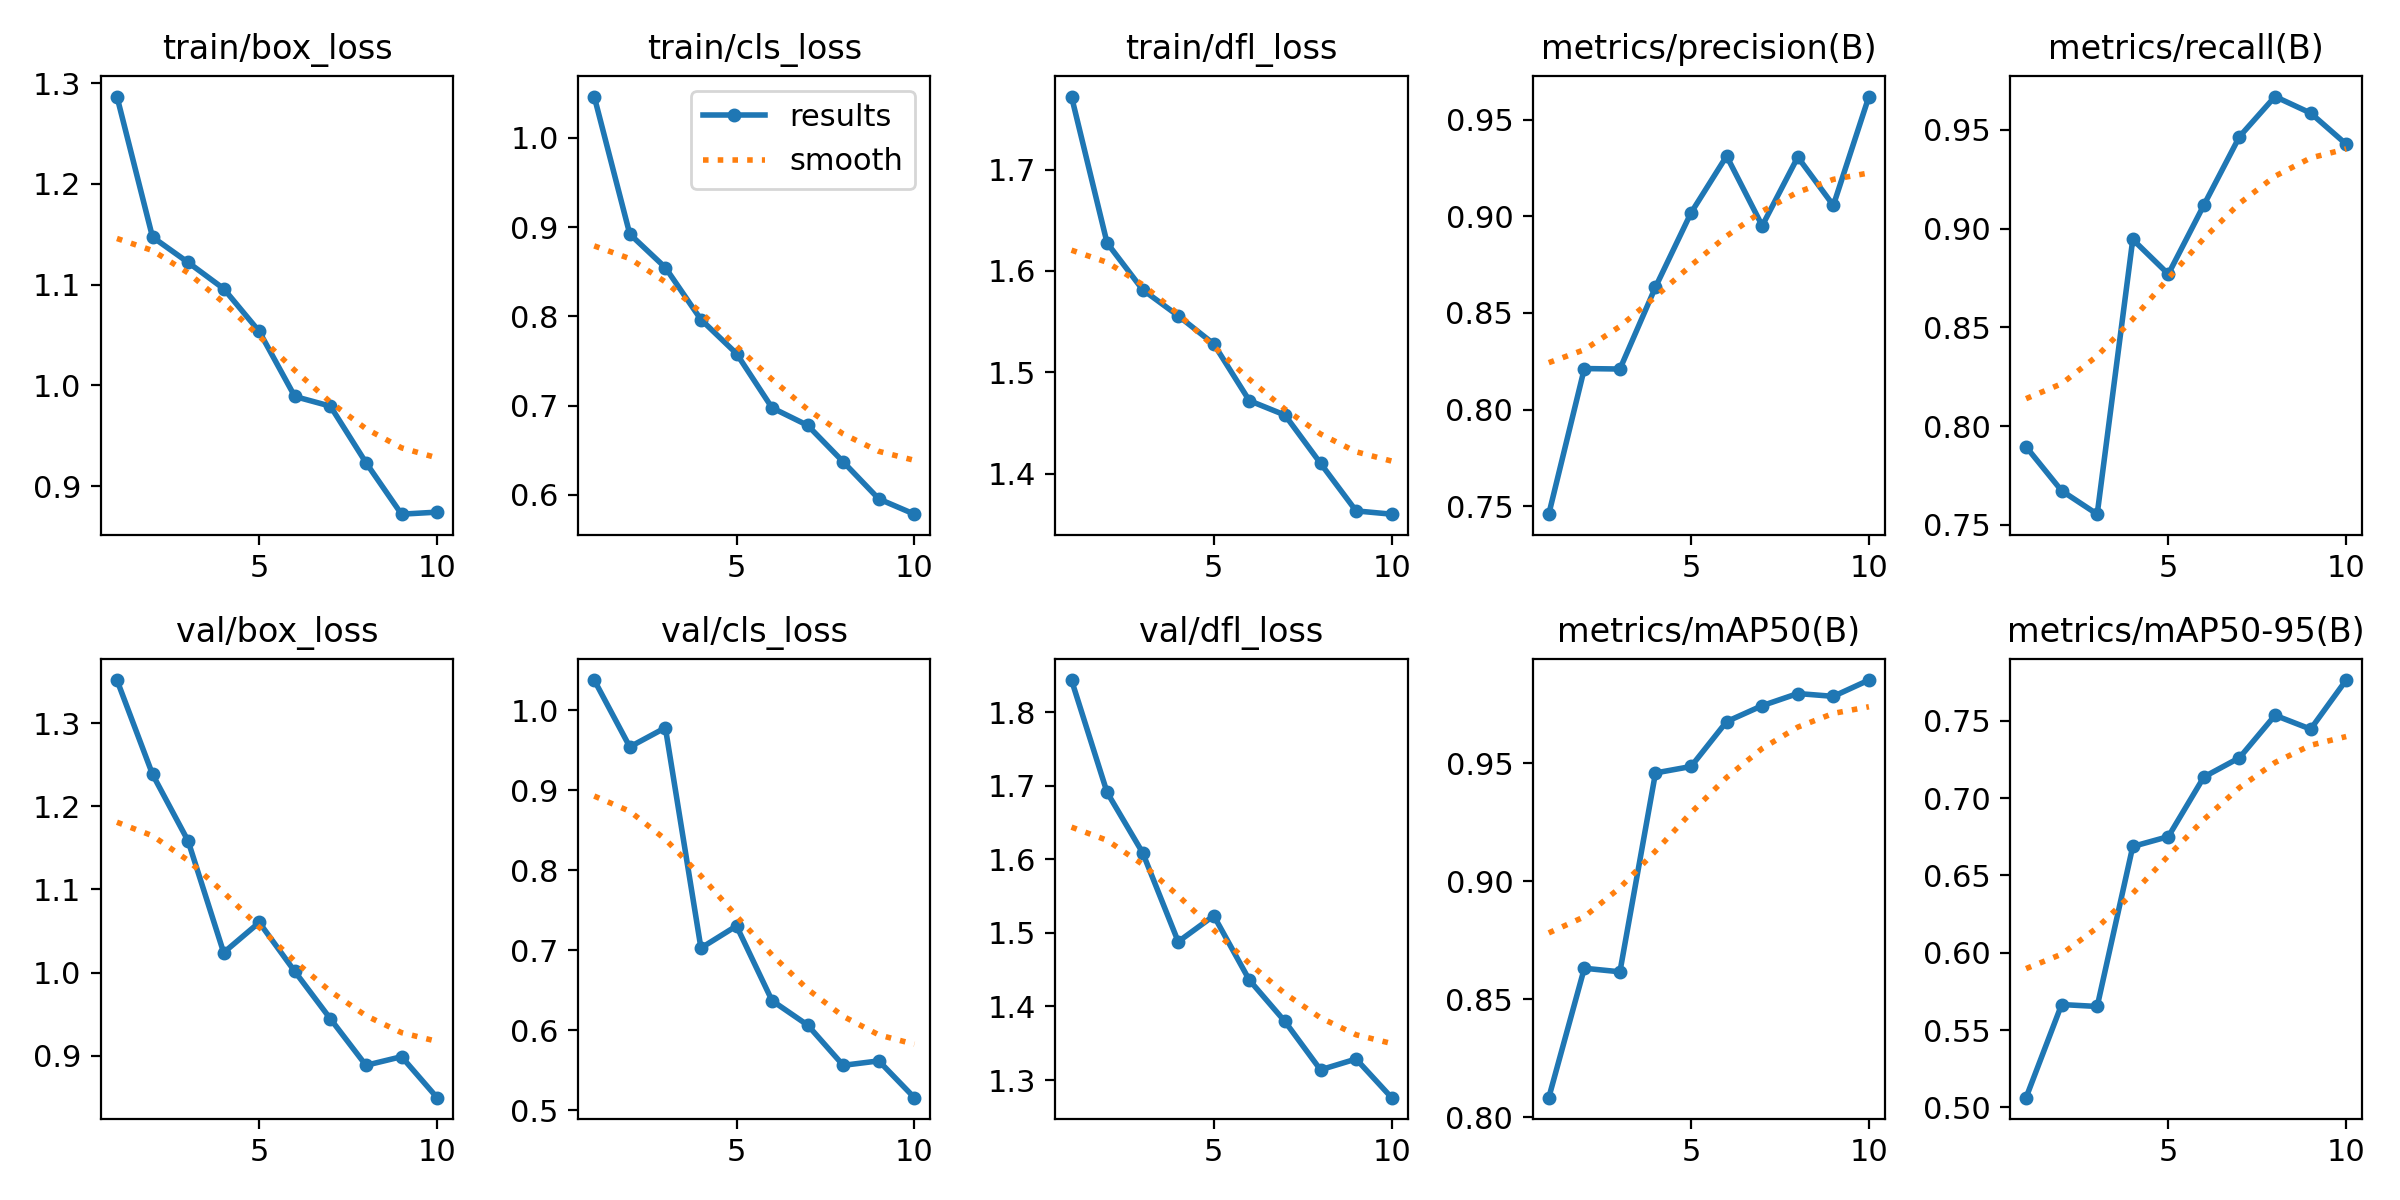

Source data for this figure (header and first rows):
epoch, time, train/box_loss, train/cls_loss, train/dfl_loss, metrics/precision(B), metrics/recall(B), metrics/mAP50(B), metrics/mAP50-95(B), val/box_loss, val/cls_loss, val/dfl_loss, lr/pg0, lr/pg1, lr/pg2
1, 6413, 1.287, 1.046, 1.772, 0.7458, 0.7896, 0.8082, 0.5063, 1.352, 1.038, 1.843, 0.0803, 0.000199, 0.000199
2, 18318, 1.147, 0.8923, 1.628, 0.8212, 0.7673, 0.8631, 0.5665, 1.239, 0.9544, 1.691, 0.06046, 0.0003631, 0.0003631
3, 22217, 1.122, 0.8548, 1.582, 0.821, 0.7555, 0.8616, 0.5653, 1.158, 0.9783, 1.609, 0.04059, 0.0004912, 0.0004912
4, 26302, 1.096, 0.7965, 1.556, 0.8634, 0.8946, 0.9458, 0.6688, 1.024, 0.7029, 1.488, 0.02068, 0.0005833, 0.0005833
5, 29902, 1.054, 0.7584, 1.528, 0.9019, 0.877, 0.9486, 0.6752, 1.06, 0.7306, 1.523, 0.0007394, 0.0006394, 0.0006394
6, 33198, 0.989, 0.6976, 1.472, 0.9313, 0.912, 0.9676, 0.7137, 1.001, 0.6371, 1.436, 0.00055, 0.00055, 0.00055
7, 37119, 0.9794, 0.678, 1.458, 0.8952, 0.9466, 0.9743, 0.7261, 0.9443, 0.6066, 1.38, 0.00046, 0.00046, 0.00046
8, 41151, 0.9234, 0.6371, 1.41, 0.9308, 0.9669, 0.9795, 0.7536, 0.8883, 0.5563, 1.314, 0.00037, 0.00037, 0.00037
9, 45740, 0.8722, 0.5955, 1.363, 0.9057, 0.9586, 0.9783, 0.7447, 0.8987, 0.5619, 1.329, 0.00028, 0.00028, 0.00028
10, 49051, 0.8742, 0.5784, 1.36, 0.9621, 0.9428, 0.9852, 0.7764, 0.8494, 0.5159, 1.276, 0.00019, 0.00019, 0.00019
